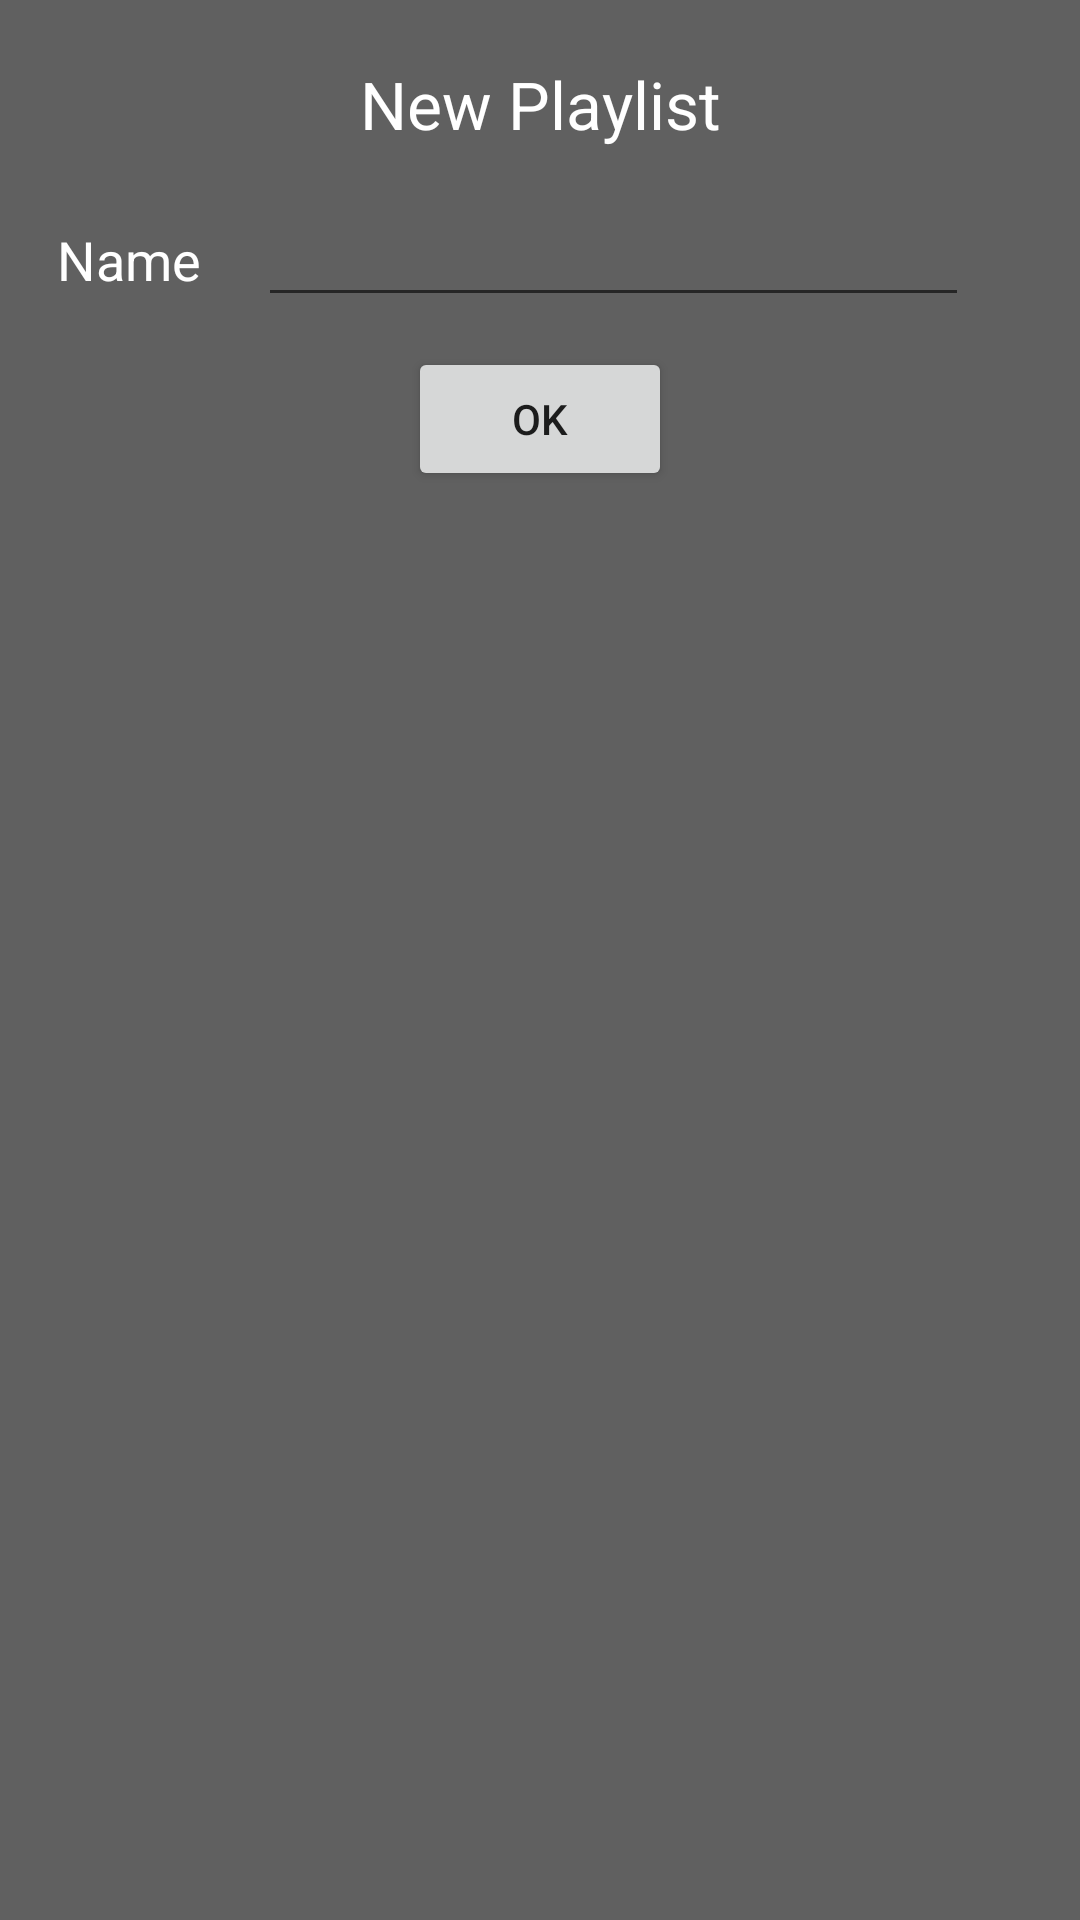

Here is an Android app screen rendered from its layout file. Give the layout XML and the strings, colors and styles it references.
<!-- AndroidManifest.xml: application theme AppTheme -->
<!-- res/layout/create_playlist.xml -->
<?xml version="1.0" encoding="utf-8"?>
<LinearLayout xmlns:android="http://schemas.android.com/apk/res/android"
    android:layout_width="match_parent" android:layout_height="wrap_content"
    android:background="#9f000000"
    android:orientation="vertical"
    android:layout_gravity="center">

    <TextView
        android:layout_width="200dp"
        android:layout_height="wrap_content"
        android:textAppearance="?android:attr/textAppearanceLarge"
        android:text="New Playlist"
        android:maxLines="1"

        android:textColor="#ffffff"
        android:gravity="center"
        android:id="@+id/textView3"
       android:layout_gravity="center_horizontal"
        android:layout_marginTop="20dp"/>
    <LinearLayout
        android:layout_width="match_parent"
        android:layout_height="wrap_content"
        android:layout_marginTop="15dp"
        android:weightSum="10">
        <TextView
            android:layout_width="wrap_content"
            android:layout_height="wrap_content"
            android:maxLines="1"
            android:textAppearance="?android:attr/textAppearanceMedium"
            android:text="Name"
            android:textColor="#ffffff"
            android:id="@+id/textView4"
           android:gravity="center"
            android:layout_weight="4"/>
    <EditText
        android:layout_width="180dp"
        android:layout_height="wrap_content"
        android:textColor="#ffffff"
        android:layout_weight="6"
        android:id="@+id/editText"
        android:minEms="50"
        android:layout_centerVertical="true"
        android:layout_alignParentRight="true"
        android:layout_alignParentEnd="true"
        android:layout_marginRight="37dp"
        android:layout_marginEnd="37dp" />




    </LinearLayout>

    <Button
        android:layout_width="wrap_content"
        android:layout_height="wrap_content"
        android:text="OK"
        android:id="@+id/button"
        android:layout_marginTop="10dp"
        android:layout_gravity="center_horizontal" />
</LinearLayout>
<!-- resources referenced by this layout -->
<resources>
  <style name="AppTheme" parent="Theme.AppCompat.Light.NoActionBar">
          
  
          <item name="android:actionModeBackground">@color/yellow</item>
          <item name="android:actionModeCloseDrawable">@drawable/tick</item>
          <item name="android:windowActionModeOverlay">true</item>
          <item name="android:windowBackground">@drawable/splash</item>
          <item name="android:actionBarSize">50dp</item>
          <item name="android:editTextColor">@color/white</item>
           <item name="colorPrimary">@color/colorPrimary</item>
          <item name="colorPrimaryDark">@color/colorPrimaryDark</item>
          <item name="colorAccent">@color/colorAccent</item>
          <item name="android:preferenceScreenStyle">@color/white</item>
  
      </style>
  <color name="yellow">@color/colorPrimary</color>
  <!-- drawable tick: png bitmap (drawable, 565 bytes) -->
  <!-- drawable splash (drawable) -->
  <layer-list xmlns:android="http://schemas.android.com/apk/res/android">
  
      <item
          android:drawable="@drawable/blurred3" />
  
      <item>
          <bitmap
              android:gravity="center"
              android:src="@drawable/music"/>
      </item>
  </layer-list>
  <color name="white">#d4d1d4</color>
  <color name="colorPrimary">#3F51B5</color>
  <color name="colorPrimaryDark">#303F9F</color>
  <color name="colorAccent">#FF4081</color>
</resources>
